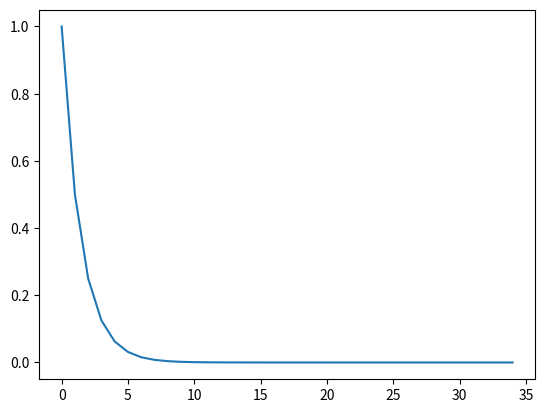

Write the Python code that produced this figure.
# -*- coding: utf-8 -*-
"""
Created on Thu Nov  9 20:59:10 2023

@author: 17124
"""

import math
import numpy as np
import matplotlib.pyplot as plt

def f(x):
    return (x**2-2)

epsilon=np.array([])
x1=1
x2=2
d=math.fabs(x1-x2)
epsilon=np.append(epsilon, d)
e=1e-10
cnt=0
while d>=e:
    x0=(x1+x2)/2
    if f(x1)*f(x0)<0:
        x2=x0
    else:
        x1=x0
    cnt+=1
    d=math.fabs(x1-x2)
    epsilon=np.append(epsilon, d)
print("root1=",(x1+x2)/2)
#print(epsilon)
n=np.array(range(0,cnt+1,1))
#print(n)
plt.plot(n,epsilon)